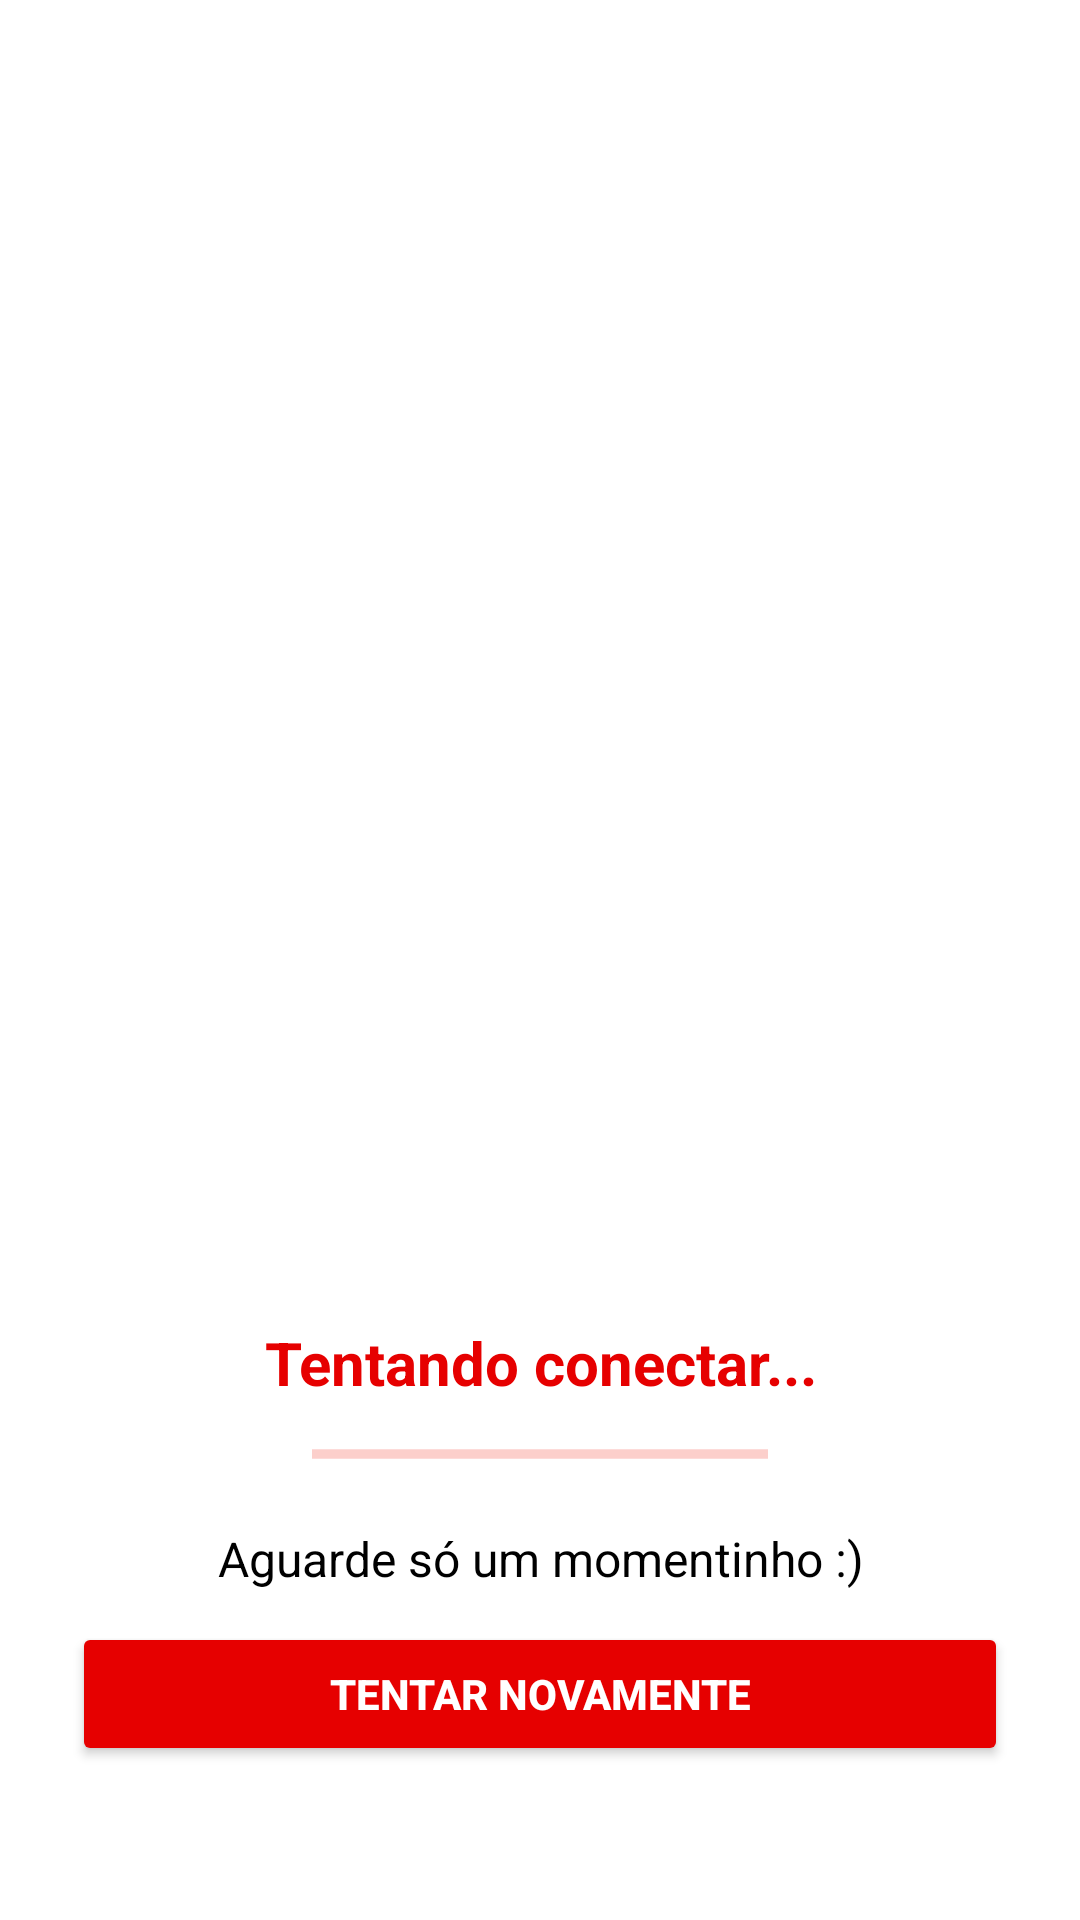

Produce the Android XML layout that renders to this screen, including the resource entries it uses.
<!-- AndroidManifest.xml: application theme Theme.Integrakidsmobile -->
<!-- res/layout/activity_conexao.xml -->
<?xml version="1.0" encoding="utf-8"?>
<androidx.constraintlayout.widget.ConstraintLayout
    xmlns:android="http://schemas.android.com/apk/res/android"
    xmlns:app="http://schemas.android.com/apk/res-auto"
    xmlns:tools="http://schemas.android.com/tools"
    android:layout_width="match_parent"
    android:layout_height="match_parent"
    android:background="@color/background"
    android:padding="24dp">

    
    <ImageView
        android:id="@+id/loadingGif"
        android:layout_width="250dp"
        android:layout_height="250dp"
        app:layout_constraintBottom_toBottomOf="parent"
        app:layout_constraintEnd_toEndOf="parent"
        app:layout_constraintHorizontal_bias="0.5"
        app:layout_constraintStart_toStartOf="parent"
        app:layout_constraintTop_toTopOf="parent"
        app:layout_constraintVertical_bias="0.4" />

    
    <TextView
        android:id="@+id/tvStatusTentativas"
        android:layout_width="wrap_content"
        android:layout_height="wrap_content"
        android:layout_marginTop="30dp"
        android:textAlignment="center"
        android:text="Tentando conectar..."
        android:textSize="20sp"
        android:textStyle="bold"
        android:textColor="@color/tint"
        app:layout_constraintTop_toBottomOf="@id/loadingGif"
        app:layout_constraintStart_toStartOf="parent"
        app:layout_constraintEnd_toEndOf="parent" />

    

    <ProgressBar
        android:id="@+id/progressConnect"
        style="@style/Widget.AppCompat.ProgressBar.Horizontal"
        android:layout_width="match_parent"
        android:layout_height="wrap_content"
        android:indeterminate="true"
        android:indeterminateTint="@color/red"
        android:progressTint="@color/red"
        android:layout_marginTop="20dp"
        app:layout_constraintBottom_toBottomOf="parent"
        app:layout_constraintEnd_toEndOf="parent"
        app:layout_constraintHorizontal_bias="0.0"
        app:layout_constraintStart_toStartOf="parent"
        app:layout_constraintTop_toTopOf="@id/tvStatusTentativas"
        android:layout_marginHorizontal="80dp"
        app:layout_constraintVertical_bias="0.116" />

    <TextView
        android:id="@+id/tvFrase"
        android:layout_width="0dp"
        android:layout_height="wrap_content"
        android:layout_marginTop="16dp"
        android:gravity="center"
        android:text="Aguarde só um momentinho :)"
        android:textColor="@color/text"
        android:textSize="16sp"
        app:layout_constraintEnd_toEndOf="parent"
        app:layout_constraintHorizontal_bias="0.0"
        app:layout_constraintStart_toStartOf="parent"
        app:layout_constraintTop_toBottomOf="@id/progressConnect" />

    <Button
        android:id="@+id/btnReloadConnection"
        android:layout_width="match_parent"
        android:layout_height="wrap_content"
        style="@style/PrimaryButton"
        android:text="Tentar novamente"
        app:layout_constraintBottom_toBottomOf="parent"
        app:layout_constraintEnd_toEndOf="parent"
        app:layout_constraintHorizontal_bias="0.5"
        app:layout_constraintStart_toStartOf="parent"
        app:layout_constraintTop_toTopOf="parent"
        app:layout_constraintVertical_bias="0.95" />

</androidx.constraintlayout.widget.ConstraintLayout>
<!-- resources referenced by this layout -->
<resources>
  <color name="background">#FFFFFFFF</color>
  <color name="red">#F44336</color>
  <color name="text">#FF000000</color>
  <color name="tint">#e60000</color>
  <style name="PrimaryButton">
          <item name="android:backgroundTint">@color/tint</item>
          <item name="android:textColor">@color/background</item>
          <item name="android:textStyle">bold</item>
          <item name="android:padding">12dp</item>
      </style>
  <style name="Theme.Integrakidsmobile" parent="Base.Theme.Integrakidsmobile">
          <item name="colorPrimary">@color/tint</item>
      </style>
  <style name="Base.Theme.Integrakidsmobile" parent="Theme.Material3.DayNight.NoActionBar" />
</resources>
